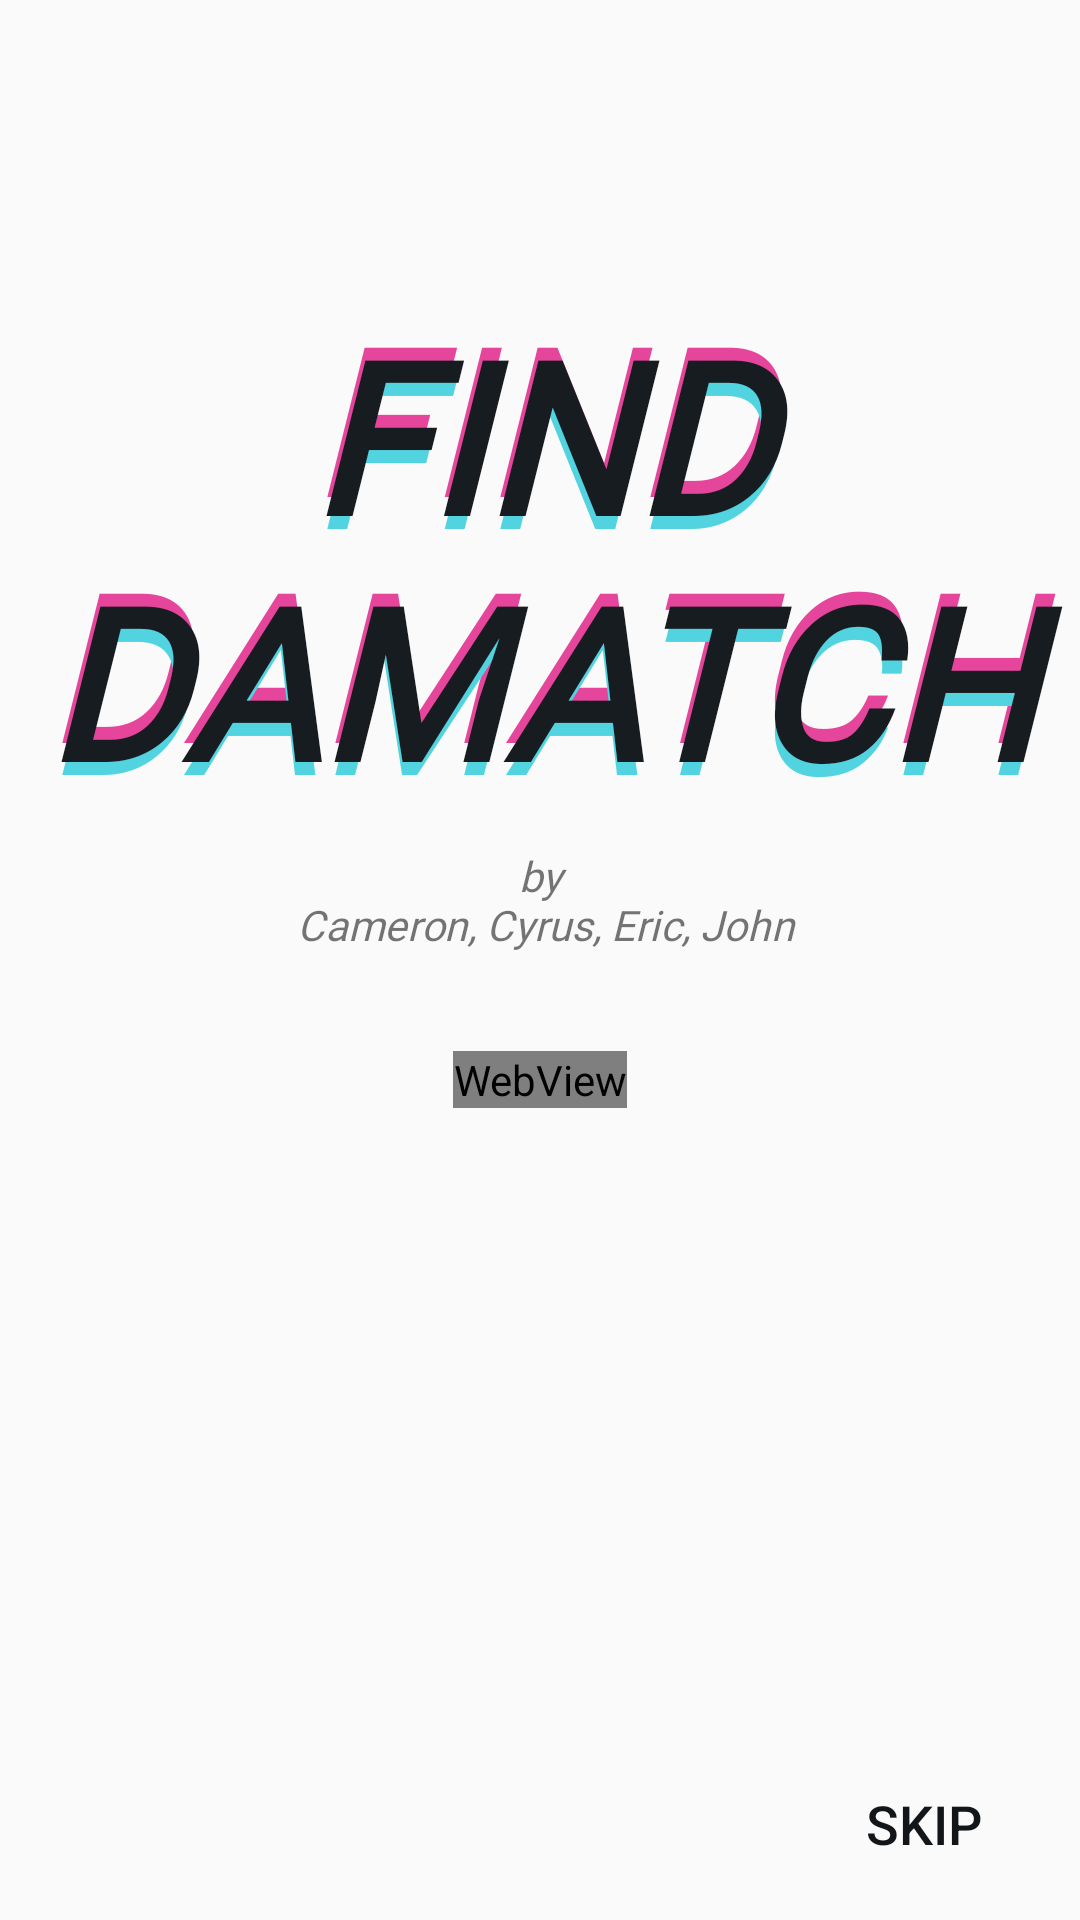

Reconstruct the res/layout file that produces this screen, plus the resources it refers to.
<!-- AndroidManifest.xml: application theme AppTheme -->
<!-- res/layout/welcome_screen.xml -->
<?xml version="1.0" encoding="utf-8"?>
<androidx.constraintlayout.widget.ConstraintLayout xmlns:android="http://schemas.android.com/apk/res/android"
    xmlns:app="http://schemas.android.com/apk/res-auto"
    xmlns:tools="http://schemas.android.com/tools"
    android:layout_width="match_parent"
    android:layout_height="match_parent"
    android:layout_gravity="center"
    tools:context=".WelcomeScreen">

    <WebView
        android:id="@+id/gif_obj"
        android:layout_width="wrap_content"
        android:layout_height="wrap_content"
        app:layout_constraintBottom_toBottomOf="parent"
        app:layout_constraintEnd_toEndOf="parent"
        app:layout_constraintStart_toStartOf="parent"
        app:layout_constraintTop_toTopOf="parent"
        app:layout_constraintVertical_bias="0.564" />

    <TextView
        android:id="@+id/title_pink"
        android:layout_width="wrap_content"
        android:layout_height="wrap_content"
        android:fontFamily="@font/vera_bold"
        android:gravity="center"
        android:text="@string/find_damatch_title"
        android:textColor="#E5469C"
        android:textSize="70sp"
        android:textStyle="italic"
        app:layout_constraintBottom_toBottomOf="parent"
        app:layout_constraintEnd_toEndOf="parent"
        app:layout_constraintHorizontal_bias="0.0"
        app:layout_constraintStart_toStartOf="parent"
        app:layout_constraintTop_toTopOf="parent"
        app:layout_constraintVertical_bias="0.197" />

    <TextView
        android:id="@+id/title_blue"
        android:layout_width="wrap_content"
        android:layout_height="wrap_content"
        android:fontFamily="@font/vera_bold"
        android:gravity="center"
        android:text="@string/find_damatch_title"
        android:textColor="#51D4E0"
        android:textSize="70sp"
        android:textStyle="italic"
        app:layout_constraintBottom_toBottomOf="parent"
        app:layout_constraintEnd_toEndOf="parent"
        app:layout_constraintHorizontal_bias="0.0"
        app:layout_constraintStart_toStartOf="parent"
        app:layout_constraintTop_toTopOf="parent"
        app:layout_constraintVertical_bias="0.22" />

    <TextView
        android:id="@+id/title_black"
        android:layout_width="wrap_content"
        android:layout_height="wrap_content"
        android:fontFamily="@font/vera_bold"
        android:gravity="center"
        android:text="@string/find_damatch_title"
        android:textColor="#171C21"
        android:textSize="70sp"
        android:textStyle="bold|italic"
        app:layout_constraintBottom_toBottomOf="parent"
        app:layout_constraintEnd_toEndOf="parent"
        app:layout_constraintHorizontal_bias="0.0"
        app:layout_constraintStart_toStartOf="parent"
        app:layout_constraintTop_toTopOf="parent"
        app:layout_constraintVertical_bias="0.211" />

    <ImageView
        android:id="@+id/left_card"
        android:layout_width="111dp"
        android:layout_height="111dp"
        android:contentDescription="@string/card"
        app:layout_constraintBottom_toBottomOf="parent"
        app:layout_constraintEnd_toEndOf="parent"
        app:layout_constraintHorizontal_bias="0.24"
        app:layout_constraintStart_toStartOf="parent"
        app:layout_constraintTop_toTopOf="parent"
        app:layout_constraintVertical_bias="0.69"
        app:srcCompat="@drawable/draw_pile_round" />

    <ImageView
        android:id="@+id/magni_glass"
        android:layout_width="104dp"
        android:layout_height="142dp"
        android:layout_marginStart="76dp"
        android:contentDescription="@string/magnifying_glass_description"
        app:layout_constraintBottom_toBottomOf="parent"
        app:layout_constraintEnd_toStartOf="@+id/right_card"
        app:layout_constraintHorizontal_bias="0.191"
        app:layout_constraintStart_toStartOf="parent"
        app:layout_constraintTop_toTopOf="parent"
        app:layout_constraintVertical_bias="0.775"
        app:srcCompat="@drawable/ic_maginfying_glass" />

    <TextView
        android:id="@+id/textView4"
        android:layout_width="241dp"
        android:layout_height="wrap_content"
        android:fontFamily="@font/piersans_reg"
        android:gravity="center"
        android:text="@string/developers"
        android:textStyle="italic"
        app:layout_constraintBottom_toBottomOf="parent"
        app:layout_constraintEnd_toEndOf="parent"
        app:layout_constraintStart_toStartOf="parent"
        app:layout_constraintTop_toTopOf="parent"
        app:layout_constraintVertical_bias="0.467" />

    <Button
        android:id="@+id/next_button"
        android:layout_width="wrap_content"
        android:layout_height="wrap_content"
        android:layout_marginEnd="8dp"
        android:layout_marginBottom="8dp"
        android:background="@android:color/transparent"
        android:backgroundTint="#FFFFFE"
        android:text="@string/skip_button"
        android:textColor="#121619"
        android:textSize="18sp"
        app:layout_constraintBottom_toBottomOf="parent"
        app:layout_constraintEnd_toEndOf="parent" />

    <ImageView
        android:id="@+id/right_card"
        android:layout_width="111dp"
        android:layout_height="111dp"
        android:layout_marginEnd="72dp"
        android:contentDescription="@string/card"
        app:layout_constraintBottom_toBottomOf="parent"
        app:layout_constraintEnd_toEndOf="parent"
        app:layout_constraintHorizontal_bias="0.955"
        app:layout_constraintStart_toEndOf="@+id/left_card"
        app:layout_constraintTop_toTopOf="parent"
        app:layout_constraintVertical_bias="0.69"
        app:srcCompat="@drawable/discard_pile" />

</androidx.constraintlayout.widget.ConstraintLayout>
<!-- resources referenced by this layout -->
<resources>
  <!-- drawable discard_pile: png bitmap (drawable, 353436 bytes) -->
  <!-- drawable draw_pile_round: png bitmap (drawable, 242249 bytes) -->
  <!-- drawable ic_maginfying_glass (drawable) -->
  <vector xmlns:android="http://schemas.android.com/apk/res/android"
      android:width="1000dp"
      android:height="1000dp"
      android:viewportWidth="1000"
      android:viewportHeight="1000">
    <path
        android:fillColor="#FF000000"
        android:pathData="M273.03,12.02c-49.45,5.8 -99.66,26.24 -142.55,57.52c-19.43,14.13 -53.99,49.96 -67.62,70.14C1.31,230.26 -7.02,344.3 40.67,441.94C91.88,546.39 193.56,610.23 309.62,610.23c67.36,-0 126.15,-18.92 178.12,-57.53l17.91,-13.12l66.35,66.35l66.61,66.61L625.5,686.42c-22.96,24.22 -32.8,10.85 121.1,164.75c73.92,73.92 137.5,135.49 141.29,137.25c5.3,2.27 8.83,2.27 14.13,-0c10.35,-4.29 85.53,-80.74 87.55,-88.81c1.01,-4.29 0.25,-9.59 -2.27,-13.88c-2.02,-4.04 -63.58,-67.11 -137,-140.53C699.67,595.09 710.27,603.16 689.83,622.08l-10.85,10.09l-66.1,-66.1c-36.33,-36.33 -66.1,-67.11 -66.1,-68.12c0,-1.01 4.29,-7.82 9.84,-15.14c54.75,-73.92 69.38,-183.68 36.83,-274.25C546.02,76.86 413.06,-4.63 273.03,12.02zM367.65,81.4c84.52,22.45 149.36,87.3 171.82,171.31c7.82,29.52 8.07,82.25 0.25,113.28c-6.81,27 -21.7,59.54 -36.83,80.48c-12.87,18.17 -42.89,47.69 -60.3,59.54c-19.17,12.87 -51.97,27.5 -76.45,33.56c-31.03,7.82 -83.76,7.57 -113.28,-0.25c-84.02,-22.45 -149.36,-87.8 -171.31,-171.82c-7.06,-26.74 -8.07,-74.93 -2.02,-103.44c19.18,-92.34 90.32,-164.5 182.16,-184.43C288.68,73.58 342.42,74.59 367.65,81.4z"/>
    <path
        android:fillColor="#FF000000"
        android:pathData="M161.77,166.18c-18.92,19.93 -29.52,35.32 -40.12,58.28c-36.08,78.72 -18.92,171.56 42.89,232.62C194.82,487.1 217.78,498.96 222.32,487.1c2.27,-6.06 -1.01,-10.85 -14.38,-18.92c-18.92,-11.61 -47.18,-41.12 -59.29,-61.56c-5.55,-9.84 -13.37,-26.74 -17.41,-37.85c-6.31,-18.67 -6.81,-23.21 -6.81,-58.03c0,-34.57 0.5,-39.61 6.81,-58.03c9.08,-27.25 22.46,-49.2 42.89,-70.9c17.16,-18.17 19.43,-22.71 13.88,-28.26C182.21,147.76 176.65,150.53 161.77,166.18z"/>
  </vector>
  <string name="card">card</string>
  <string name="developers">by\n Cameron, Cyrus, Eric, John</string>
  <string name="find_damatch_title">FIND DAMATCH</string>
  <string name="magnifying_glass_description">magnifying_glass</string>
  <string name="skip_button">Skip</string>
  <style name="AppTheme" parent="Theme.AppCompat.Light.DarkActionBar">
          
          <item name="colorPrimary">@color/colorPrimary</item>
          <item name="colorPrimaryDark">#FFFFFF</item>
          <item name="colorAccent">@color/colorAccent</item>
      </style>
  <!-- not gathered from this repository: default colours our renderer supplied (Android Studio template values) -->
  <color name="colorPrimary">#FF6200EE</color>
  <color name="colorAccent">#FF03DAC5</color>
</resources>
